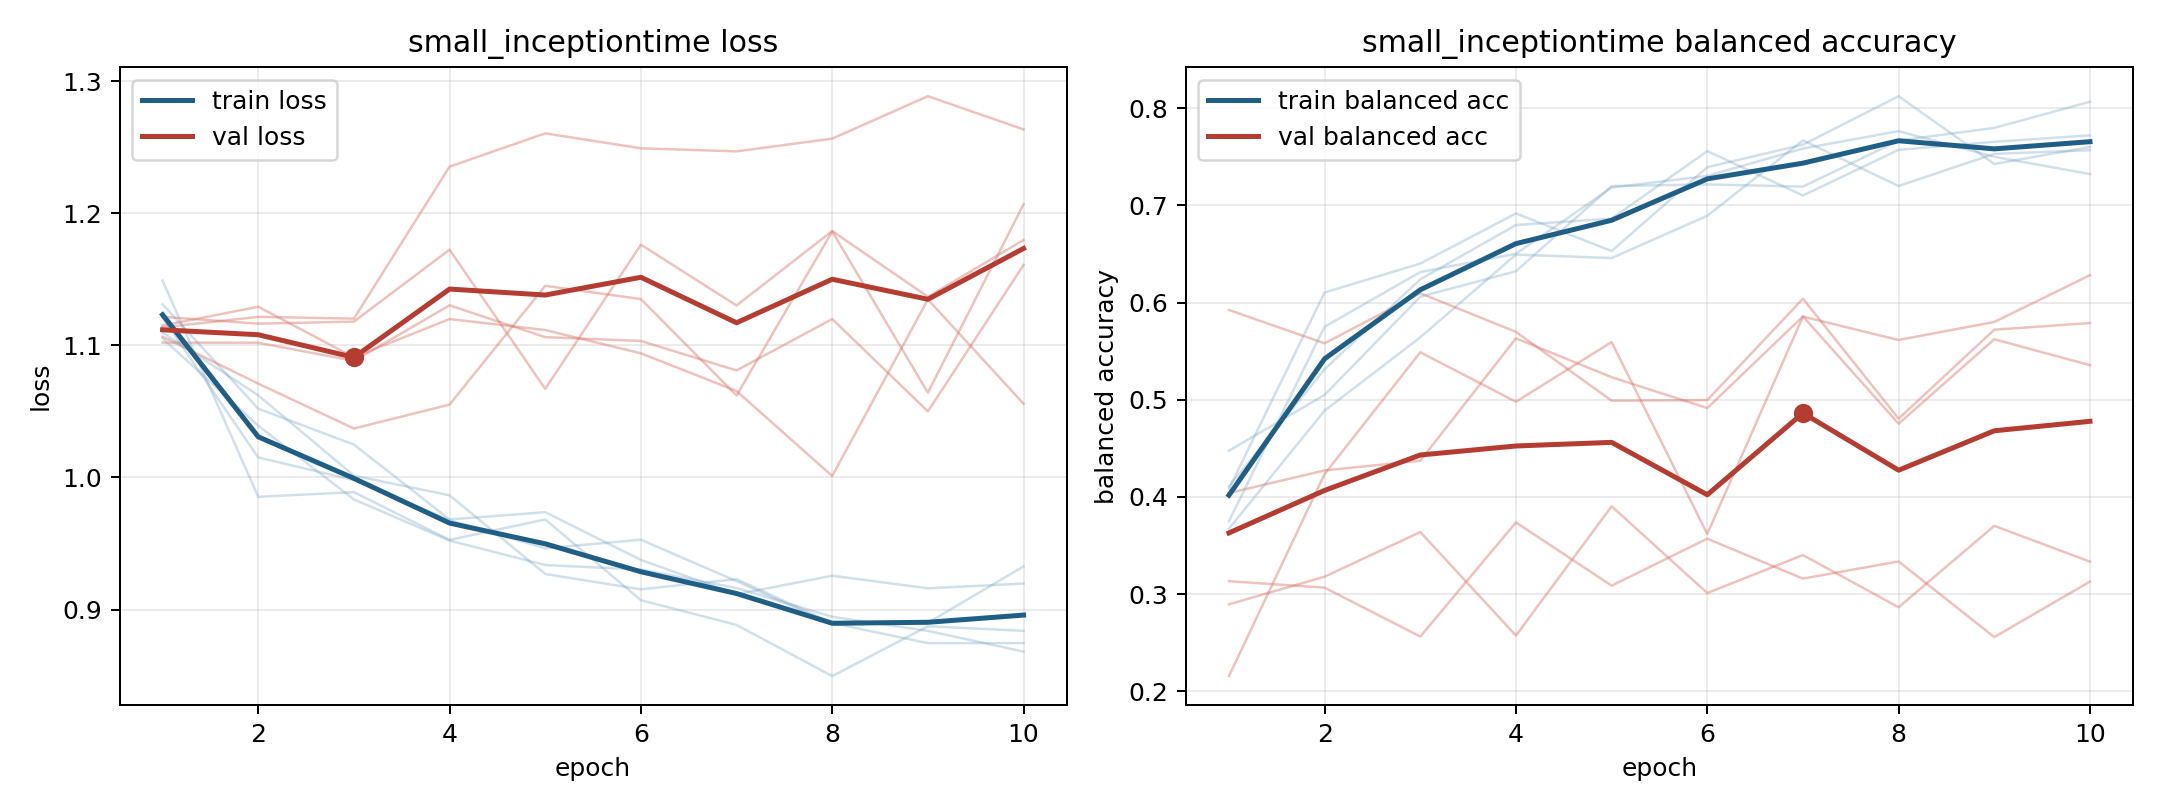

Values plotted in this chart, from the file beside it:
model, fold, epoch, train_loss, train_balanced_accuracy, val_loss, val_balanced_accuracy
small_inceptiontime, 1, 1, 1.131, 0.3674, 1.102, 0.404
small_inceptiontime, 1, 2, 1.052, 0.4889, 1.102, 0.4273
small_inceptiontime, 1, 3, 1.025, 0.5643, 1.088, 0.4372
small_inceptiontime, 1, 4, 0.9682, 0.6494, 1.13, 0.5632
small_inceptiontime, 1, 5, 0.9737, 0.6459, 1.106, 0.5233
small_inceptiontime, 1, 6, 0.9376, 0.6894, 1.103, 0.4915
small_inceptiontime, 1, 7, 0.9116, 0.767, 1.081, 0.5859
small_inceptiontime, 1, 8, 0.9257, 0.72, 1.12, 0.4754
small_inceptiontime, 1, 9, 0.9161, 0.7532, 1.05, 0.5623
small_inceptiontime, 1, 10, 0.9197, 0.7568, 1.161, 0.5356
small_inceptiontime, 2, 1, 1.149, 0.4084, 1.122, 0.2895
small_inceptiontime, 2, 2, 0.9854, 0.6104, 1.116, 0.3179
small_inceptiontime, 2, 3, 0.9889, 0.6402, 1.118, 0.3638
small_inceptiontime, 2, 4, 0.9528, 0.6918, 1.172, 0.2573
small_inceptiontime, 2, 5, 0.9682, 0.6531, 1.067, 0.3903
small_inceptiontime, 2, 6, 0.9071, 0.7394, 1.176, 0.301
small_inceptiontime, 2, 7, 0.8884, 0.7626, 1.13, 0.3401
small_inceptiontime, 2, 8, 0.8497, 0.8125, 1.186, 0.2864
small_inceptiontime, 2, 9, 0.8874, 0.7427, 1.137, 0.3702
small_inceptiontime, 2, 10, 0.8839, 0.7603, 1.18, 0.3334
small_inceptiontime, 3, 1, 1.105, 0.4107, 1.107, 0.5924
small_inceptiontime, 3, 2, 1.039, 0.5314, 1.071, 0.5581
small_inceptiontime, 3, 3, 0.9834, 0.624, 1.037, 0.6096
small_inceptiontime, 3, 4, 0.9522, 0.6799, 1.055, 0.5699
small_inceptiontime, 3, 5, 0.9338, 0.6865, 1.145, 0.4991
small_inceptiontime, 3, 6, 0.9303, 0.756, 1.135, 0.4997
small_inceptiontime, 3, 7, 0.9163, 0.7103, 1.062, 0.604
small_inceptiontime, 3, 8, 0.8946, 0.7573, 1.186, 0.4805
small_inceptiontime, 3, 9, 0.8839, 0.7655, 1.064, 0.5721
small_inceptiontime, 3, 10, 0.8683, 0.7722, 1.207, 0.579
small_inceptiontime, 4, 1, 1.11, 0.4476, 1.114, 0.3133
small_inceptiontime, 4, 2, 1.062, 0.505, 1.122, 0.3066
small_inceptiontime, 4, 3, 1.001, 0.6061, 1.12, 0.2563
small_inceptiontime, 4, 4, 0.9865, 0.6323, 1.235, 0.3738
small_inceptiontime, 4, 5, 0.9269, 0.72, 1.26, 0.3087
small_inceptiontime, 4, 6, 0.9154, 0.7217, 1.249, 0.357
small_inceptiontime, 4, 7, 0.9231, 0.7194, 1.247, 0.3159
small_inceptiontime, 4, 8, 0.8898, 0.7668, 1.256, 0.3336
small_inceptiontime, 4, 9, 0.8746, 0.7799, 1.289, 0.2557
small_inceptiontime, 4, 10, 0.8747, 0.8068, 1.263, 0.3129
small_inceptiontime, 5, 1, 1.121, 0.375, 1.115, 0.2155
small_inceptiontime, 5, 2, 1.015, 0.5752, 1.129, 0.4236
small_inceptiontime, 5, 3, 0.998, 0.6314, 1.091, 0.5489
small_inceptiontime, 5, 4, 0.9677, 0.6503, 1.12, 0.498
small_inceptiontime, 5, 5, 0.9464, 0.7185, 1.112, 0.5594
small_inceptiontime, 5, 6, 0.9529, 0.7305, 1.094, 0.3618
small_inceptiontime, 5, 7, 0.9215, 0.7586, 1.065, 0.5856
small_inceptiontime, 5, 8, 0.8887, 0.7765, 1.001, 0.5616
small_inceptiontime, 5, 9, 0.8901, 0.7501, 1.135, 0.5801
small_inceptiontime, 5, 10, 0.9327, 0.7323, 1.056, 0.6282
